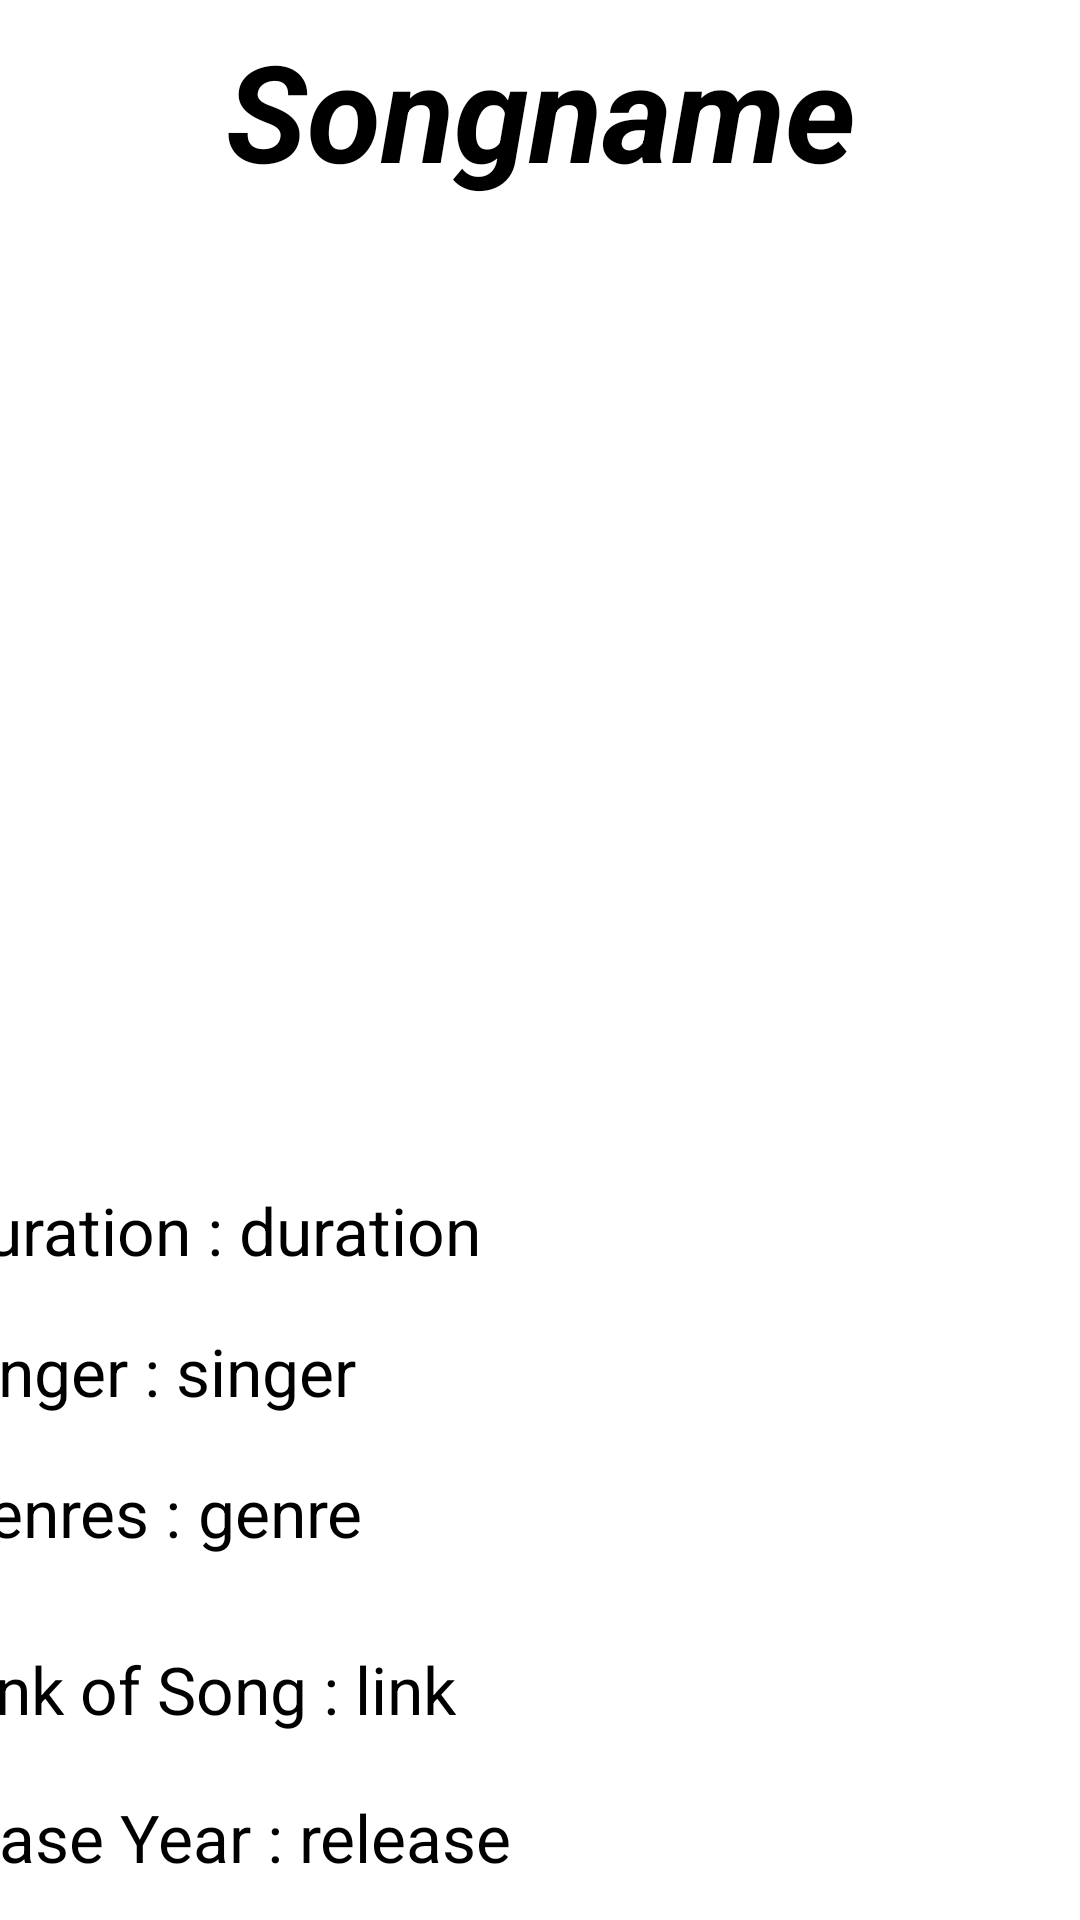

Produce the Android XML layout that renders to this screen, including the resource entries it uses.
<!-- AndroidManifest.xml: application theme Theme.BooksNMusic -->
<!-- res/layout/activity_saved_song_layout.xml -->
<?xml version="1.0" encoding="utf-8"?>
<androidx.constraintlayout.widget.ConstraintLayout xmlns:android="http://schemas.android.com/apk/res/android"
    xmlns:app="http://schemas.android.com/apk/res-auto"
    xmlns:tools="http://schemas.android.com/tools"
    android:layout_width="match_parent"
    android:layout_height="match_parent"
    tools:context=".SavedSongLayout">

    <TextView
        android:id="@+id/SSongTitle"
        android:layout_width="409dp"
        android:layout_height="wrap_content"
        android:layout_margin="20dp"
        android:layout_marginTop="16dp"
        android:gravity="center"
        android:text="Songname"
        android:textColor="@color/black"
        android:textSize="45dp"
        android:textStyle="bold|italic"
        app:layout_constraintBottom_toTopOf="@+id/SsongCover"
        app:layout_constraintEnd_toEndOf="parent"
        app:layout_constraintStart_toStartOf="parent"
        app:layout_constraintTop_toTopOf="parent" />

    <ImageView
        android:id="@+id/SsongCover"
        android:layout_width="392dp"
        android:layout_height="300dp"
        android:scaleType="center"
        app:layout_constraintBottom_toTopOf="@+id/linearLayout10"
        app:layout_constraintEnd_toEndOf="parent"
        app:layout_constraintHorizontal_bias="0.473"
        app:layout_constraintStart_toStartOf="parent"
        app:layout_constraintTop_toBottomOf="@+id/SSongTitle" />

    <LinearLayout
        android:id="@+id/linearLayout10"
        android:layout_width="399dp"
        android:layout_height="47dp"
        android:gravity="center_vertical"
        android:orientation="horizontal"
        app:layout_constraintBottom_toTopOf="@+id/linearLayout11"
        app:layout_constraintEnd_toEndOf="parent"
        app:layout_constraintStart_toStartOf="parent"
        app:layout_constraintTop_toBottomOf="@+id/SsongCover">

        <TextView
            style="bold"
            android:layout_width="wrap_content"
            android:layout_height="wrap_content"
            android:text="Duration : "
            android:textColor="@color/black"
            android:textSize="22dp" />

        <TextView
            android:id="@+id/Sduration"
            style="bold"
            android:layout_width="wrap_content"
            android:layout_height="wrap_content"
            android:text="duration"
            android:textColor="@color/black"
            android:textSize="22dp" />
    </LinearLayout>

    <LinearLayout
        android:id="@+id/linearLayout11"
        android:layout_width="399dp"
        android:layout_height="47dp"
        android:gravity="center_vertical"
        android:orientation="horizontal"
        app:layout_constraintBottom_toTopOf="@+id/linearLayout12"
        app:layout_constraintEnd_toEndOf="parent"
        app:layout_constraintStart_toStartOf="parent"
        app:layout_constraintTop_toBottomOf="@+id/linearLayout10">

        <TextView
            style="bold"
            android:layout_width="wrap_content"
            android:layout_height="wrap_content"
            android:text="Singer : "
            android:textColor="@color/black"
            android:textSize="22dp" />

        <TextView
            android:id="@+id/SSinger"
            style="bold"
            android:layout_width="wrap_content"
            android:layout_height="wrap_content"
            android:text="singer"
            android:textColor="@color/black"
            android:textSize="22dp" />
    </LinearLayout>

    <LinearLayout
        android:id="@+id/linearLayout12"
        android:layout_width="399dp"
        android:layout_height="47dp"
        android:gravity="center_vertical"
        android:orientation="horizontal"
        app:layout_constraintBottom_toTopOf="@+id/linearLayout13"
        app:layout_constraintEnd_toEndOf="parent"
        app:layout_constraintStart_toStartOf="parent"
        app:layout_constraintTop_toBottomOf="@+id/linearLayout11">

        <TextView
            style="bold"
            android:layout_width="wrap_content"
            android:layout_height="wrap_content"
            android:text="Genres : "
            android:textColor="@color/black"
            android:textSize="22dp" />

        <TextView
            android:id="@+id/SGerne"
            style="bold"
            android:layout_width="wrap_content"
            android:layout_height="wrap_content"
            android:text="genre"
            android:textColor="@color/black"
            android:textSize="22dp" />
    </LinearLayout>

    <LinearLayout
        android:id="@+id/linearLayout13"
        android:layout_width="399dp"
        android:layout_height="47dp"
        android:layout_marginTop="12dp"
        android:layout_marginBottom="16dp"
        android:gravity="center_vertical"
        android:orientation="horizontal"
        app:layout_constraintBottom_toTopOf="@+id/linearLayout14"
        app:layout_constraintEnd_toEndOf="parent"
        app:layout_constraintStart_toStartOf="parent"
        app:layout_constraintTop_toBottomOf="@+id/linearLayout12">

        <TextView
            style="bold"
            android:layout_width="wrap_content"
            android:layout_height="wrap_content"
            android:text="Link of Song : "
            android:textColor="@color/black"
            android:textSize="22dp" />

        <TextView
            android:id="@+id/Ssonglinkk"
            style="bold"
            android:layout_width="wrap_content"
            android:layout_height="wrap_content"
            android:text="link"
            android:textColor="@color/black"
            android:textSize="22dp" />
    </LinearLayout>

    <LinearLayout
        android:id="@+id/linearLayout14"
        android:layout_width="399dp"
        android:layout_height="47dp"
        android:layout_marginEnd="4dp"
        android:layout_marginBottom="4dp"
        android:gravity="center_vertical"

        android:orientation="horizontal"
        app:layout_constraintBottom_toBottomOf="parent"
        app:layout_constraintEnd_toEndOf="parent">

        <TextView
            style="bold"
            android:layout_width="wrap_content"
            android:layout_height="wrap_content"
            android:text="Release Year : "
            android:textColor="@color/black"
            android:textSize="22dp" />

        <TextView
            android:id="@+id/Sreleasee"
            style="bold"
            android:layout_width="wrap_content"
            android:layout_height="wrap_content"
            android:text="release"
            android:textColor="@color/black"
            android:textSize="22dp" />
    </LinearLayout>

</androidx.constraintlayout.widget.ConstraintLayout>
<!-- resources referenced by this layout -->
<resources>
  <style name="Theme.BooksNMusic" parent="Theme.MaterialComponents.DayNight.DarkActionBar">
          
          <item name="colorPrimary">@color/purple_500</item>
          <item name="colorPrimaryVariant">@color/purple_700</item>
          <item name="colorOnPrimary">@color/white</item>
          
          <item name="colorSecondary">@color/teal_200</item>
          <item name="colorSecondaryVariant">@color/teal_700</item>
          <item name="colorOnSecondary">@color/black</item>
          
          <item name="android:statusBarColor" tools:targetApi="l">?attr/colorPrimaryVariant</item>
          
      </style>
  <!-- not gathered from this repository: default colours our renderer supplied (Android Studio template values) -->
  <color name="purple_500">#FF6200EE</color>
  <color name="purple_700">#FF3700B3</color>
  <color name="teal_200">#FF03DAC5</color>
  <color name="teal_700">#FF018786</color>
  <color name="black">#FF000000</color>
  <color name="white">#FFFFFFFF</color>
</resources>
